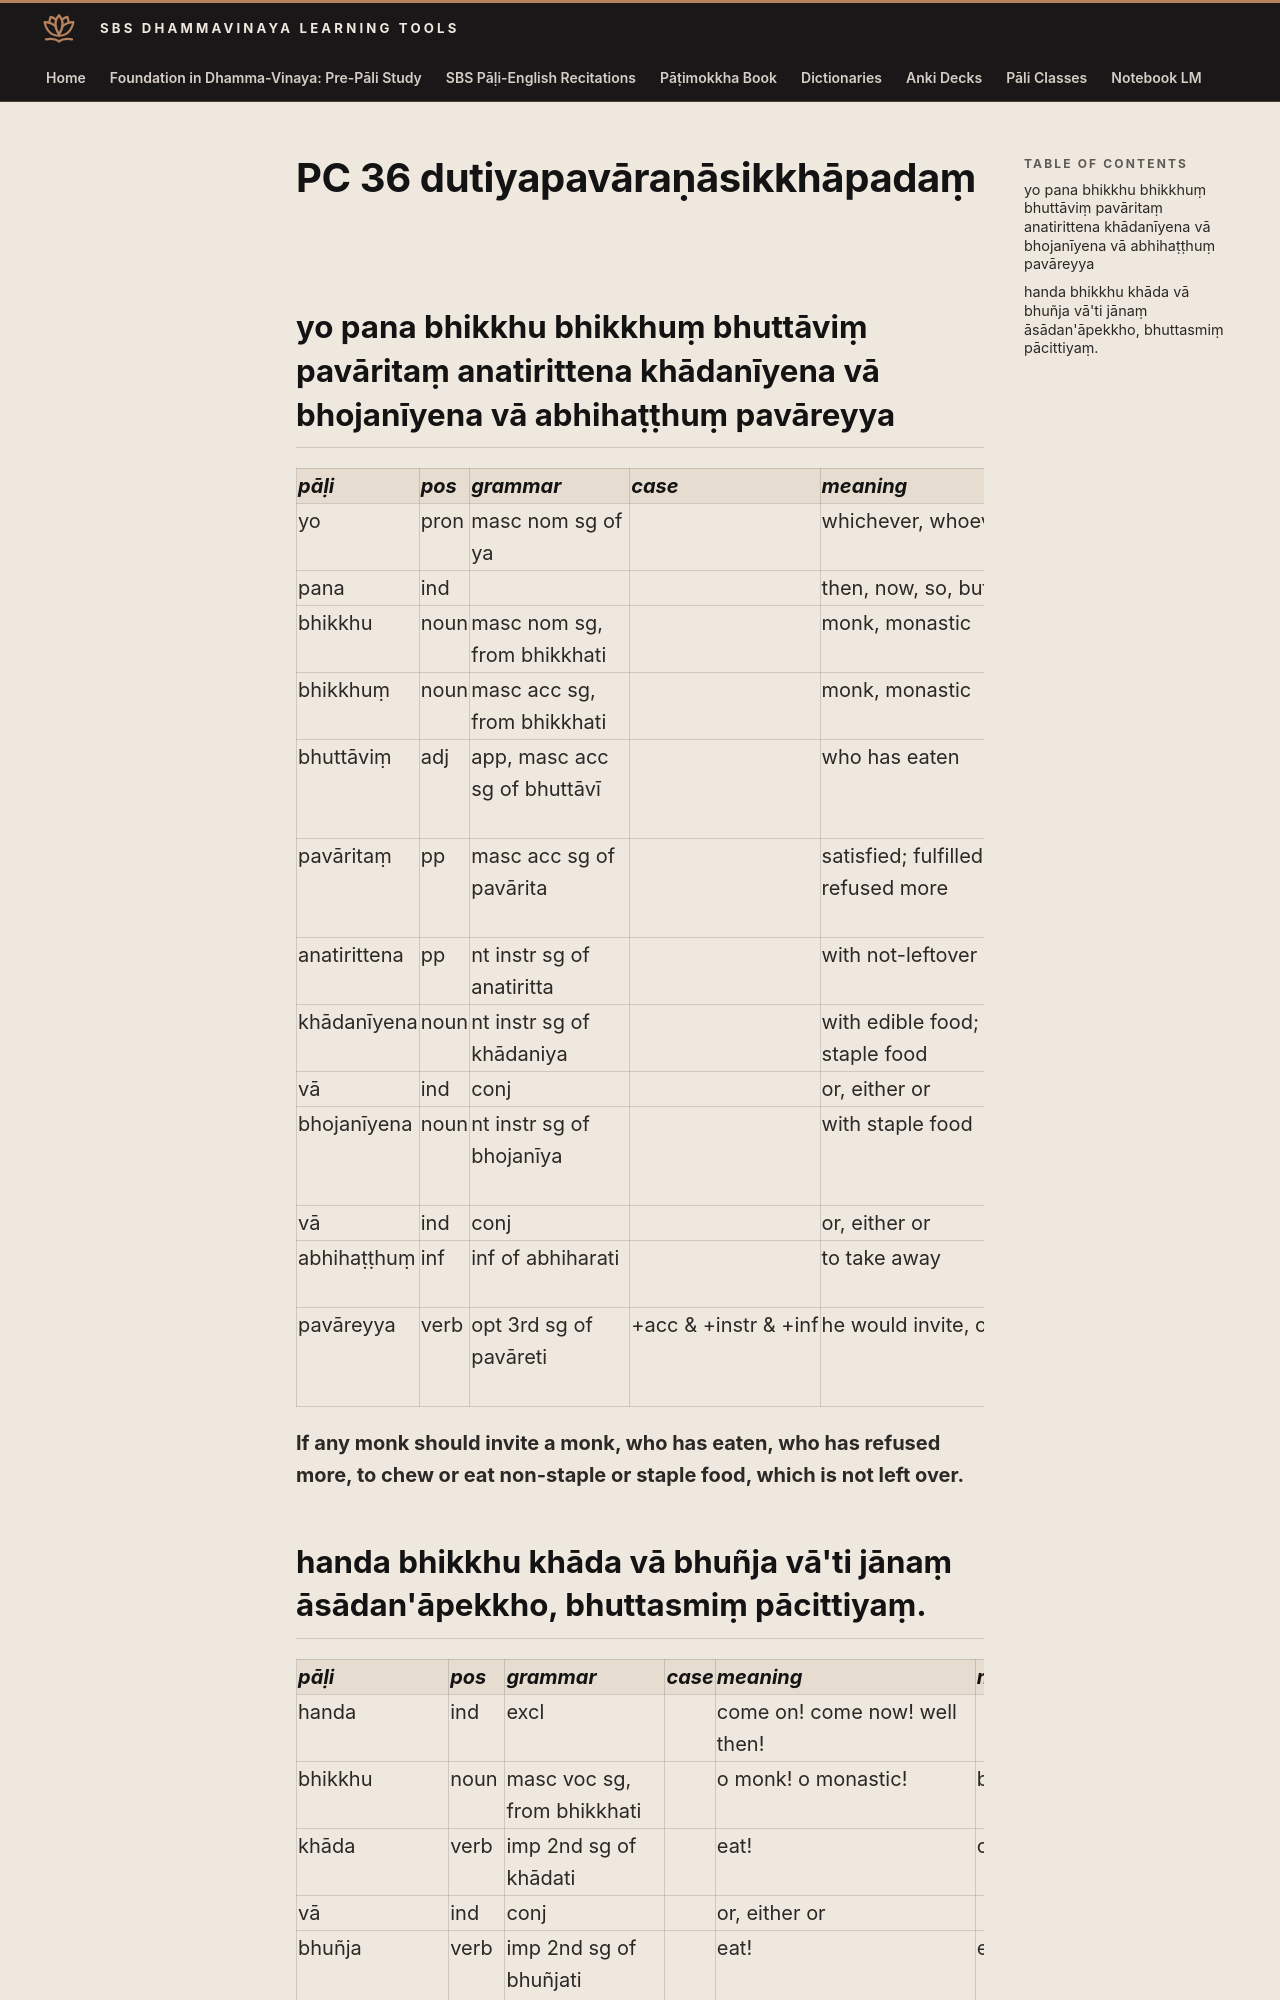

repository: sasanarakkha/study-tools · page: 6-pali-class/bhikkhu-patimokkha/095-pc-36/index.html · generator: mkdocs

# PC 36 dutiyapavāraṇāsikkhāpadaṃ

## yo pana bhikkhu bhikkhuṃ bhuttāviṃ pavāritaṃ anatirittena khādanīyena vā bhojanīyena vā abhihaṭṭhuṃ pavāreyya

| pāḷi | pos | grammar | case | meaning | meaning_lit | root | base | construction | compound_type | compound_construction |
| :--- | :--- | :--- | :--- | :--- | :--- | :--- | :--- | :--- | :--- | :--- |
| yo | pron | masc nom sg of ya | | whichever, whoever | | | | | | |
| pana | ind | | | then, now, so, but | | | | | | |
| bhikkhu | noun | masc nom sg, from bhikkhati | | monk, monastic | beggar, mendicant | √bhikkh (beg) | | √bhikkh + u | | |
| bhikkhuṃ | noun | masc acc sg, from bhikkhati | | monk, monastic | beggar, mendicant | √bhikkh (beg) | | √bhikkh + u | | |
| bhuttāviṃ | adj | app, masc acc sg of bhuttāvī | | who has eaten | | √bhuj (eat, enjoy) | | √bhuj + tāvī | | |
| pavāritaṃ | pp | masc acc sg of pavārita | | satisfied; fulfilled; who has refused more | invited | √var (wish, choose) | √var + *e > vāre | pa + vāre + ita | | |
| anatirittena | pp | nt instr sg of anatiritta | | with not-leftover | with not more empty | √ric (be empty) | | na + ati + √ric + ta | | |
| khādanīyena | noun | nt instr sg of khādaniya | | with edible food; with non-staple food | with to be chewed | √khād (chew) | | √khād + anīya | | |
| vā | ind | conj | | or, either or | | | | | | |
| bhojanīyena | noun | nt instr sg of bhojanīya | | with staple food | with to be enjoyed | √bhuj (eat, enjoy) | | √bhuj + *anīya | | |
| vā | ind | conj | | or, either or | | | | | | |
| abhihaṭṭhuṃ | inf | inf of abhiharati | | to take away | | √har (carry) | | abhi + √har + tuṃ | | |
| pavāreyya | verb | opt 3rd sg of pavāreti | +acc & +instr & +inf | he would invite, offer | | √var (wish, choose) | √var + *e > vāre | pa + vāre + ti | | |

**If any monk should invite a monk, who has eaten, who has refused more, to chew or eat non-staple or staple food, which is not left over.**
